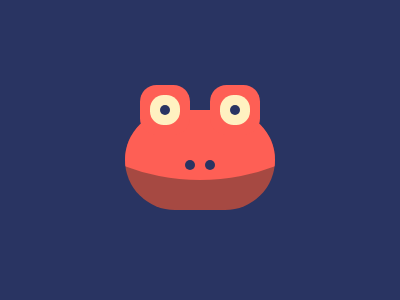

Here is a drawing made with CSS. Write the source that renders it.

<div class="rel center">
  <div id="head" class="center">
    <div id="jawline" class="abs circ"></div>
    <div id="nos-l" class="nos abs bg circ"></div>
    <div id="nos-r" class="nos abs bg circ"></div>
  </div>
  <div id="eye-l" class="eye abs bg circ"></div>
  <div id="eye-r" class="eye abs bg circ"></div>
</div>

<style>
  body, .center {
    --eye-offset: 35px;
    --nos-offset: 10px;
    display: flex;
    align-items: center;
    justify-content: center;    
  }
  body {
    background: #293462;
    width: 100%;
    height: 100%;
    padding: 0;
    margin: 0;    
  }
  
  .bg  { background: #293462; }
  .abs { position: absolute; }
  .rel { position: relative; }
  .circ { border-radius: 100%; }

  #head {
    background: #A64942;
    border-radius: 60px 60px 60px 60px;
    width: 150px;
    height: 100px;
    transform: translateY(10px);
    overflow: hidden;
  }
  #jawline {
    background: #FE5F55;
    width: 420px;
    height: 420px;
    top: -350px;    
  }
  .eye {
    width: 10px;
    height: 10px;
    box-shadow:
      0 0 0 10px #FFF1C1,
      0 0 0 20px #FE5F55;
    top: 5px
  }
  #eye-l {
    transform: translateX(calc(-1*var(--eye-offset)));
  }
  #eye-r {
    transform: translateX(var(--eye-offset));
  }
  .nos {
    width: 10px;
    height: 10px;
    top: 50%;
  }
  #nos-l {
    transform: translateX(calc(-1*var(--nos-offset)));
  }
  #nos-r {
    transform: translateX(var(--nos-offset));
  }
</style>
